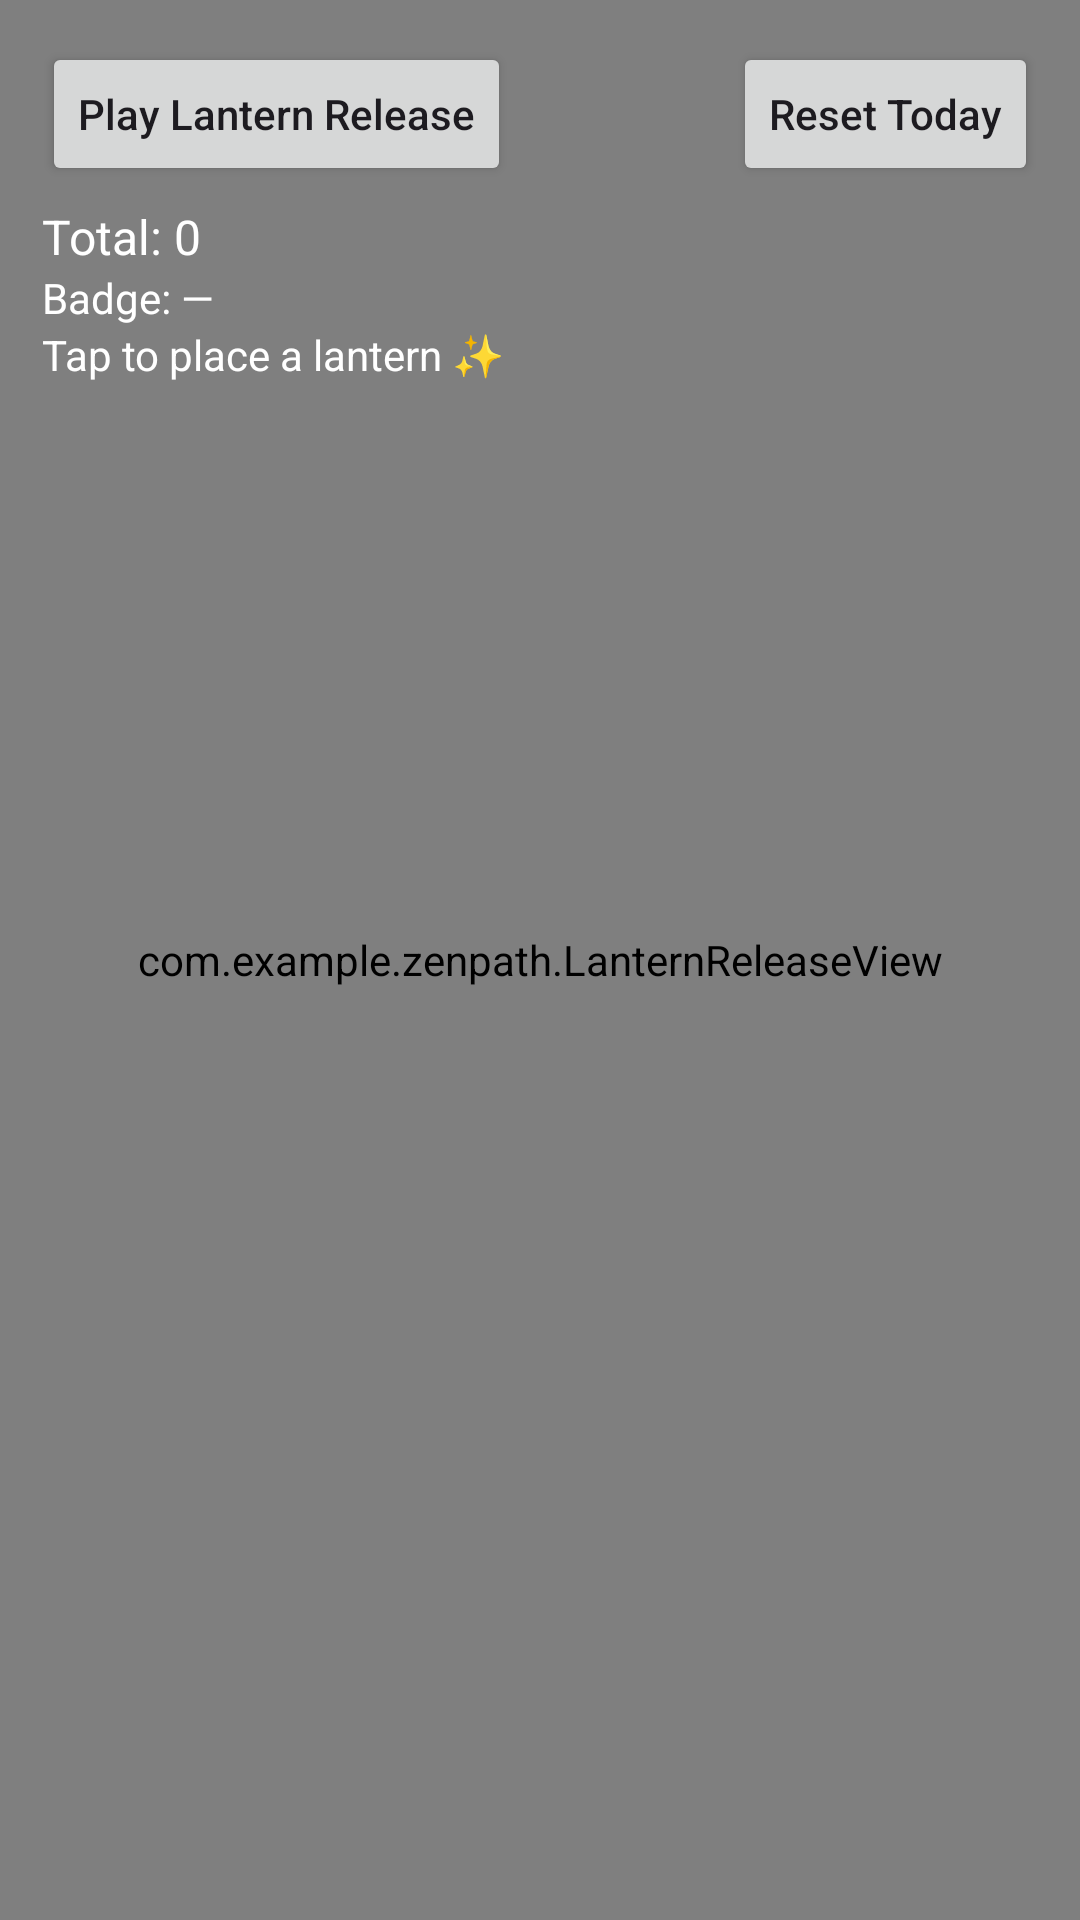

Layout XML and referenced resources for this Android screen:
<!-- AndroidManifest.xml: application theme Theme.ZenPath -->
<!-- res/layout/activity_lantern.xml -->
<?xml version="1.0" encoding="utf-8"?>
<FrameLayout xmlns:android="http://schemas.android.com/apk/res/android"
    android:id="@+id/root"
    android:layout_width="match_parent"
    android:layout_height="match_parent">

    <com.example.zenpath.LanternReleaseView
        android:id="@+id/lanternView"
        android:layout_width="match_parent"
        android:layout_height="match_parent" />

    
    <LinearLayout
        android:layout_width="match_parent"
        android:layout_height="wrap_content"
        android:layout_gravity="top"
        android:orientation="vertical"
        android:padding="14dp">

        <LinearLayout
            android:layout_width="match_parent"
            android:layout_height="wrap_content"
            android:orientation="horizontal"
            android:gravity="center_vertical">

            <Button
                android:id="@+id/btnLanternGame"
                android:layout_width="wrap_content"
                android:layout_height="wrap_content"
                android:text="Play Lantern Release"
                android:textAllCaps="false" />

            <View
                android:layout_width="0dp"
                android:layout_height="0dp"
                android:layout_weight="1" />

            <Button
                android:id="@+id/btnResetToday"
                android:layout_width="wrap_content"
                android:layout_height="wrap_content"
                android:text="Reset Today"
                android:textAllCaps="false" />
        </LinearLayout>

        <TextView
            android:id="@+id/tvTotal"
            android:layout_width="wrap_content"
            android:layout_height="wrap_content"
            android:text="Total: 0"
            android:textColor="#FFFFFF"
            android:textSize="16sp"
            android:paddingTop="6dp" />

        <TextView
            android:id="@+id/tvBadge"
            android:layout_width="wrap_content"
            android:layout_height="wrap_content"
            android:text="Badge: —"
            android:textColor="#FFFFFF"
            android:textSize="14sp" />

        <TextView
            android:id="@+id/tvMessage"
            android:layout_width="wrap_content"
            android:layout_height="wrap_content"
            android:text="Tap to place a lantern ✨"
            android:textColor="#FFFFFF"
            android:textSize="14sp" />
    </LinearLayout>

</FrameLayout>
<!-- resources referenced by this layout -->
<resources>
  <style name="Theme.ZenPath" parent="Base.Theme.ZenPath" />
  <style name="Base.Theme.ZenPath" parent="Theme.Material3.DayNight.NoActionBar">
          
          
      </style>
</resources>
